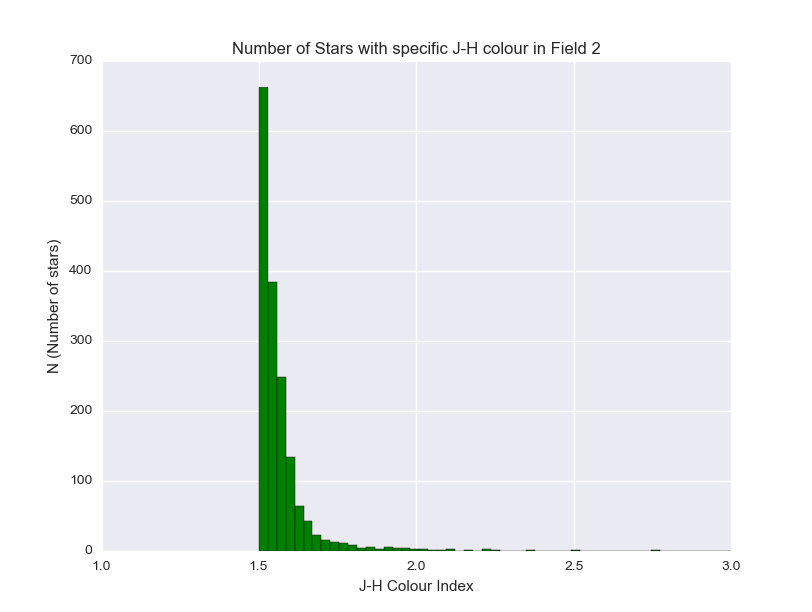

Values plotted in this chart, from the file beside it:
170006, 1.5028
170009, 1.535
170019, 1.532
170023, 1.53
170025, 1.549
170027, 1.531
170028, 1.54
170036, 1.533
170085, 1.514
170089, 1.567
170095, 1.506
170098, 1.5
170102, 1.621
170105, 1.571
170113, 1.602
170119, 1.523
170125, 1.525
170128, 1.527
170132, 1.513
170135, 1.589
170139, 1.552
170148, 1.689
170161, 1.506
170165, 1.532
170168, 1.576
170169, 1.583
170174, 1.554
170175, 1.573
170179, 1.514
170184, 1.506
170198, 1.539
170202, 1.542
170207, 1.576
170213, 1.539
170214, 1.577
170218, 2.256
170228, 1.554
170229, 1.596
170238, 1.524
170244, 1.513
170246, 1.527
170253, 1.586
170254, 1.666
170255, 1.647
170256, 1.677
170292, 1.533
170295, 1.502
170302, 1.594
170303, 1.571
170306, 1.542
170307, 1.528
170311, 1.544
170313, 1.522
170316, 1.593
170317, 1.537
170333, 1.559
170347, 1.53
170352, 1.532
170358, 1.524
170360, 1.555
170361, 1.568
... 1,595 more rows
